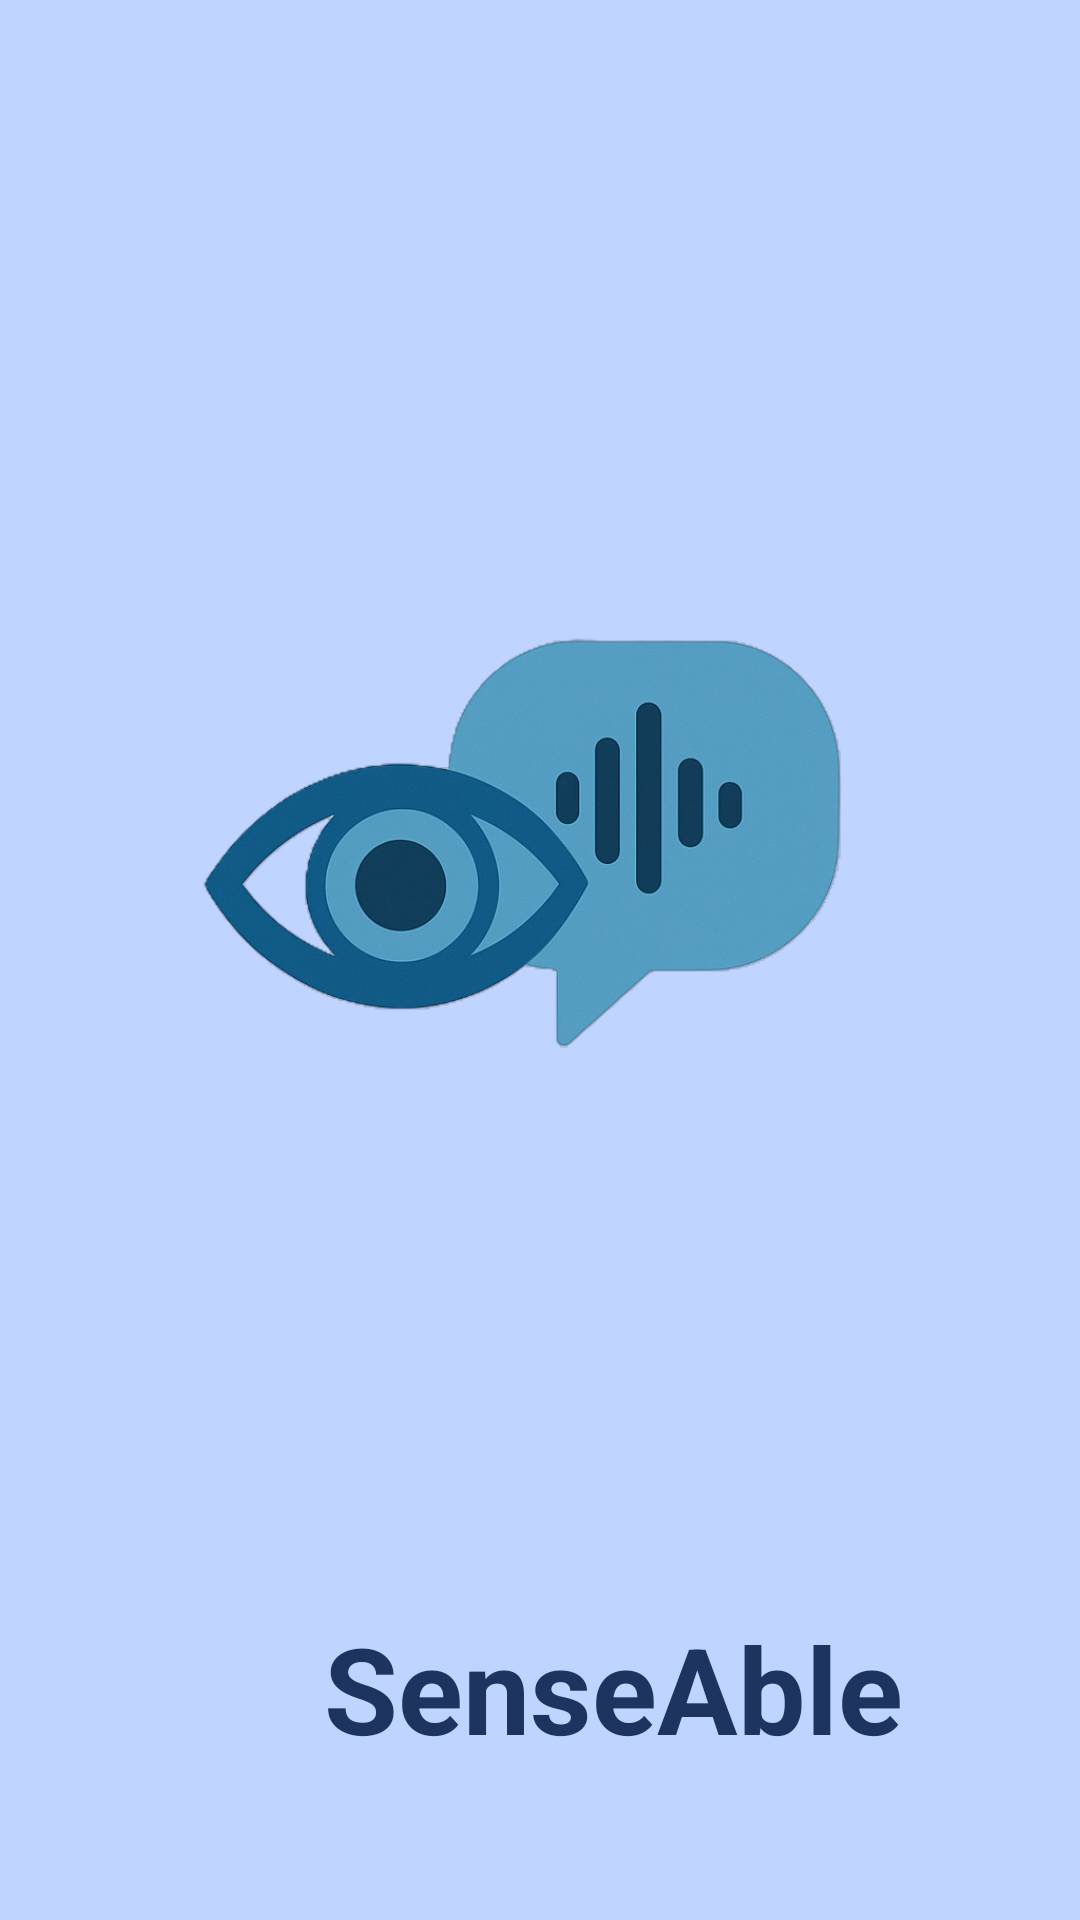

Produce the Android XML layout that renders to this screen, including the resource entries it uses.
<!-- AndroidManifest.xml: application theme Theme.SenseAble -->
<!-- res/layout/activity_splash.xml -->
<?xml version="1.0" encoding="utf-8"?>
<androidx.constraintlayout.widget.ConstraintLayout xmlns:android="http://schemas.android.com/apk/res/android"
    xmlns:app="http://schemas.android.com/apk/res-auto"
    xmlns:tools="http://schemas.android.com/tools"
    android:id="@+id/main"
    android:layout_width="match_parent"
    android:layout_height="match_parent"
    tools:context=".SplashActivity">

    <ImageView
        android:id="@+id/imageView"
        android:layout_width="wrap_content"
        android:layout_height="wrap_content"
        android:background="@color/light_primary"
        app:layout_constraintEnd_toEndOf="parent"
        app:layout_constraintHorizontal_bias="0.0"
        app:layout_constraintStart_toStartOf="parent"
        app:layout_constraintTop_toTopOf="parent"
        app:srcCompat="@drawable/logo" />

    <TextView
        android:id="@+id/textView2"
        android:layout_width="wrap_content"
        android:layout_height="wrap_content"
        android:layout_marginStart="108dp"
        android:layout_marginTop="536dp"
        android:text="@string/senseable"
        android:textColor="@color/primary"
        android:textSize="40sp"
        android:textStyle="bold"
        app:layout_constraintStart_toStartOf="parent"
        app:layout_constraintTop_toTopOf="parent" />

</androidx.constraintlayout.widget.ConstraintLayout>
<!-- resources referenced by this layout -->
<resources>
  <color name="light_primary">#BFD5FF</color>
  <color name="primary">#1D3461</color>
  <!-- drawable logo: png bitmap (drawable, 351927 bytes) -->
  <string name="senseable">SenseAble</string>
  <style name="Theme.SenseAble" parent="Base.Theme.SenseAble" />
  <style name="Base.Theme.SenseAble" parent="Theme.Material3.DayNight.NoActionBar">
          
          
      </style>
</resources>
